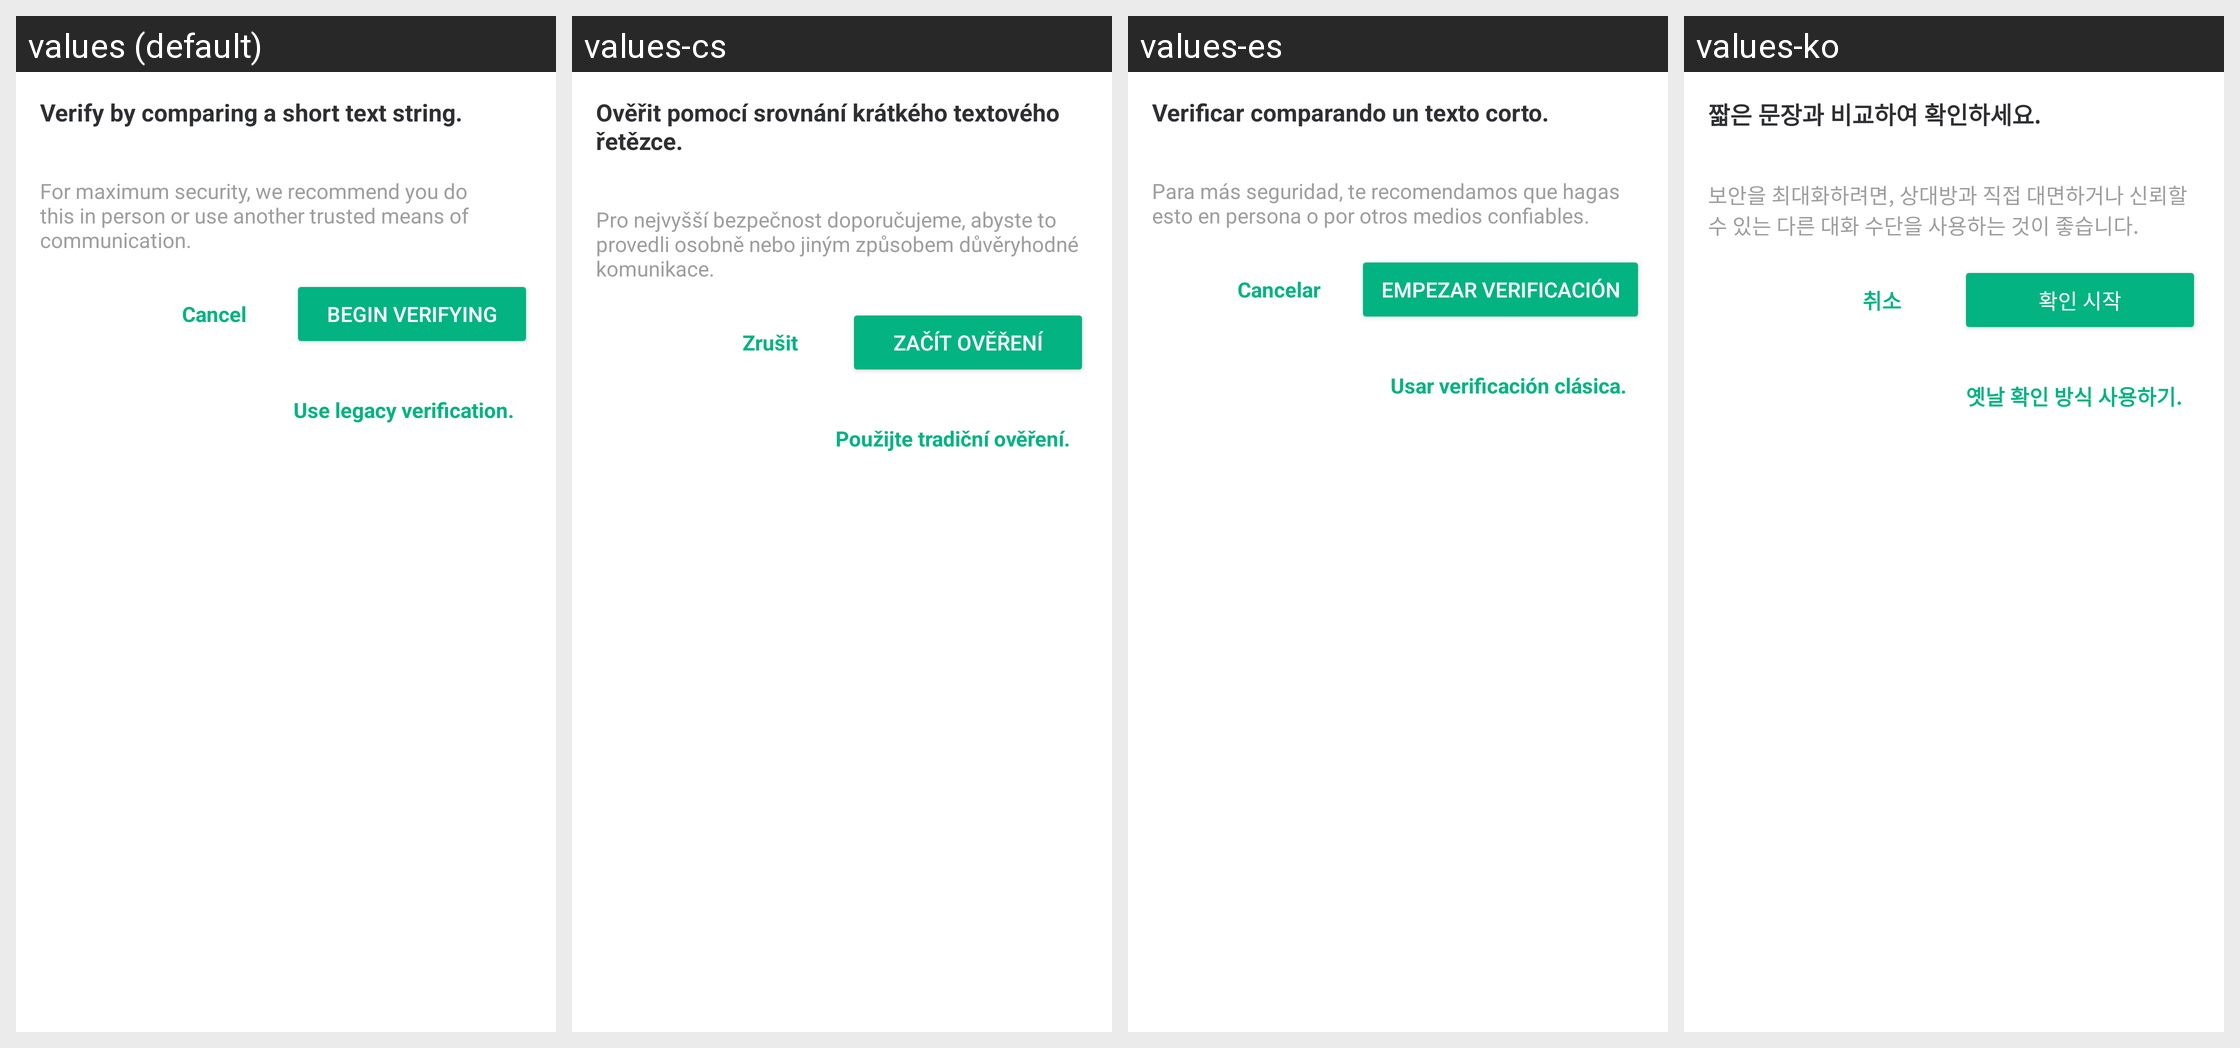

The Android screen above is rendered under several locales of the same app. Produce the string resources it draws, with the default and per-locale values.
Android screen res/layout/fragment_sas_verification_start.xml rendered under 4 locales, left to right: values (default), values-cs, values-es, values-ko. Device: Nexus 5 (rendered at 1080×1920; each locale shown at half size, 540×960, under a caption strip naming it); theme AppTheme.Light.
Other locales in the repository, not shown: values-ar, values-bg, values-bn-rIN, values-bs, values-ca, values-cy, values-da, values-de, values-el, values-en-rGB, values-eo, values-es-rMX, values-eu, values-fa, values-fi, values-fr, values-fy, values-ga, values-gl, values-he, values-hu, values-id, values-in, values-is, values-it, values-ja, values-lv, values-nb-rNO, values-nl, values-nn, values-pl, values-pt, values-pt-rBR, values-ro, values-ru, values-sk, values-sq, values-sr, values-sv, values-te, values-th, values-tlh, values-tr, values-uk, values-vls, values-zh-rCN, values-zh-rTW.
Strings drawn on this screen, with the default value and each locale's value (text and hints the layout hard-codes, and strings that could not be matched under every locale, appear in the picture but are not listed):

sas_verify_title
  values: Verify by comparing a short text string.
  values-cs: Ověřit pomocí srovnání krátkého textového řetězce.
  values-es: Verificar comparando un texto corto.
  values-ko: 짧은 문장과 비교하여 확인하세요.

sas_security_advise
  values: For maximum security, we recommend you do this in person or use another trusted means of communication.
  values-cs: Pro nejvyšší bezpečnost doporučujeme, abyste to provedli osobně nebo jiným způsobem důvěryhodné komunikace.
  values-es: Para más seguridad, te recomendamos que hagas esto en persona o por otros medios confiables.
  values-ko: 보안을 최대화하려면, 상대방과 직접 대면하거나 신뢰할 수 있는 다른 대화 수단을 사용하는 것이 좋습니다.

cancel
  values: Cancel
  values-cs: Zrušit
  values-es: Cancelar
  values-ko: 취소

sas_verify_start_button_title
  values: Begin Verifying
  values-cs: Začít ověření
  values-es: Empezar verificación
  values-ko: 확인 시작

sas_legacy_verification_button_title
  values: Use legacy verification.
  values-cs: Použijte tradiční ověření.
  values-es: Usar verificación clásica.
  values-ko: 옛날 확인 방식 사용하기.
